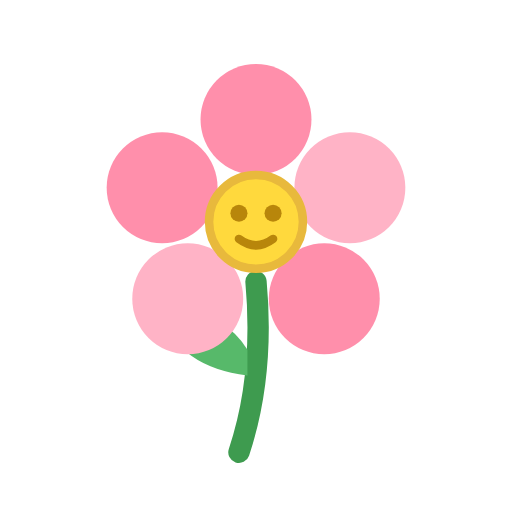
t = 0.00 s
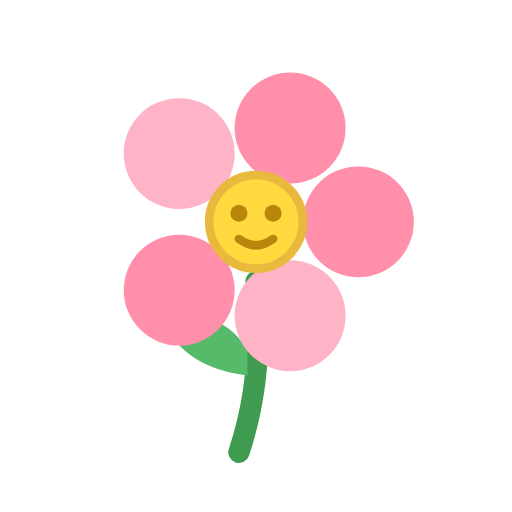
t = 3.50 s
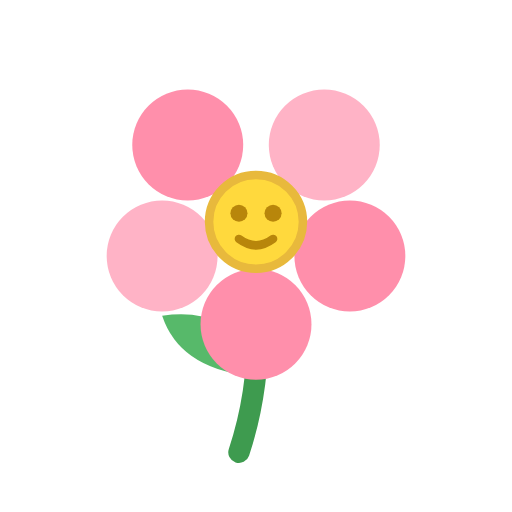
t = 7.00 s

The animated SVG that drew these frames (rendered in a browser with its animation timeline set to each time). Animation: 1 SMIL element (animateTransform=1); frames cover the first 7.00 s, repeats indefinitely.

<svg xmlns="http://www.w3.org/2000/svg" viewBox="0 0 120 120"><path d="M60 66 q2 22 -4 40" stroke="#3E9B4F" stroke-width="5" fill="none" stroke-linecap="round"/><path d="M58 88 q-16 -2 -20 -14 q14 -2 20 8z" fill="#57B96A"/><g transform="translate(60 52)"><g><animateTransform attributeName="transform" type="rotate" from="0" to="360" dur="14s" repeatCount="indefinite"/><g transform="translate(-60 -52)"><circle cx="60" cy="28" r="13" fill="#FF8FAB"/><circle cx="82" cy="44" r="13" fill="#FFB3C6"/><circle cx="76" cy="70" r="13" fill="#FF8FAB"/><circle cx="44" cy="70" r="13" fill="#FFB3C6"/><circle cx="38" cy="44" r="13" fill="#FF8FAB"/></g></g></g><circle cx="60" cy="52" r="11" fill="#FFD93D" stroke="#E8B93C" stroke-width="2"/><circle cx="56" cy="50" r="2" fill="#B8860B"/><circle cx="64" cy="50" r="2" fill="#B8860B"/><path d="M56 56 q4 3 8 0" stroke="#B8860B" stroke-width="2" fill="none" stroke-linecap="round"/></svg>
